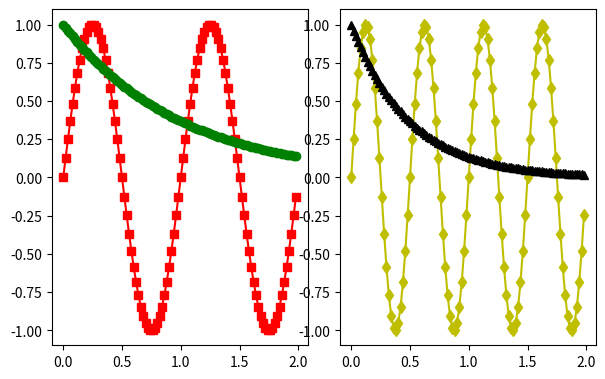

Source code (Python): (Note: this script raises an exception after producing the figure.)
import numpy as np
import matplotlib.pyplot as plt

fig = plt.figure()
ax1 = fig.add_axes([0.1, 0.1, 0.4, 0.7])
ax2 = fig.add_axes([0.55, 0.1, 0.4, 0.7])

x = np.arange(0.0, 2.0, 0.02)
y1 = np.sin(2*np.pi*x)
y2 = np.exp(-x)
l1, l2 = ax1.plot(x, y1, 'rs-', x, y2, 'go')

y3 = np.sin(4*np.pi*x)
y4 = np.exp(-2*x)
l3, l4 = ax2.plot(x, y3, 'yd-', x, y4, 'k^')

fig.legend((l1, l2), ('Line 1', 'Line 2'), 'upper left')
fig.legend((l3, l4), ('Line 3', 'Line 4'), 'upper right')
plt.show()
